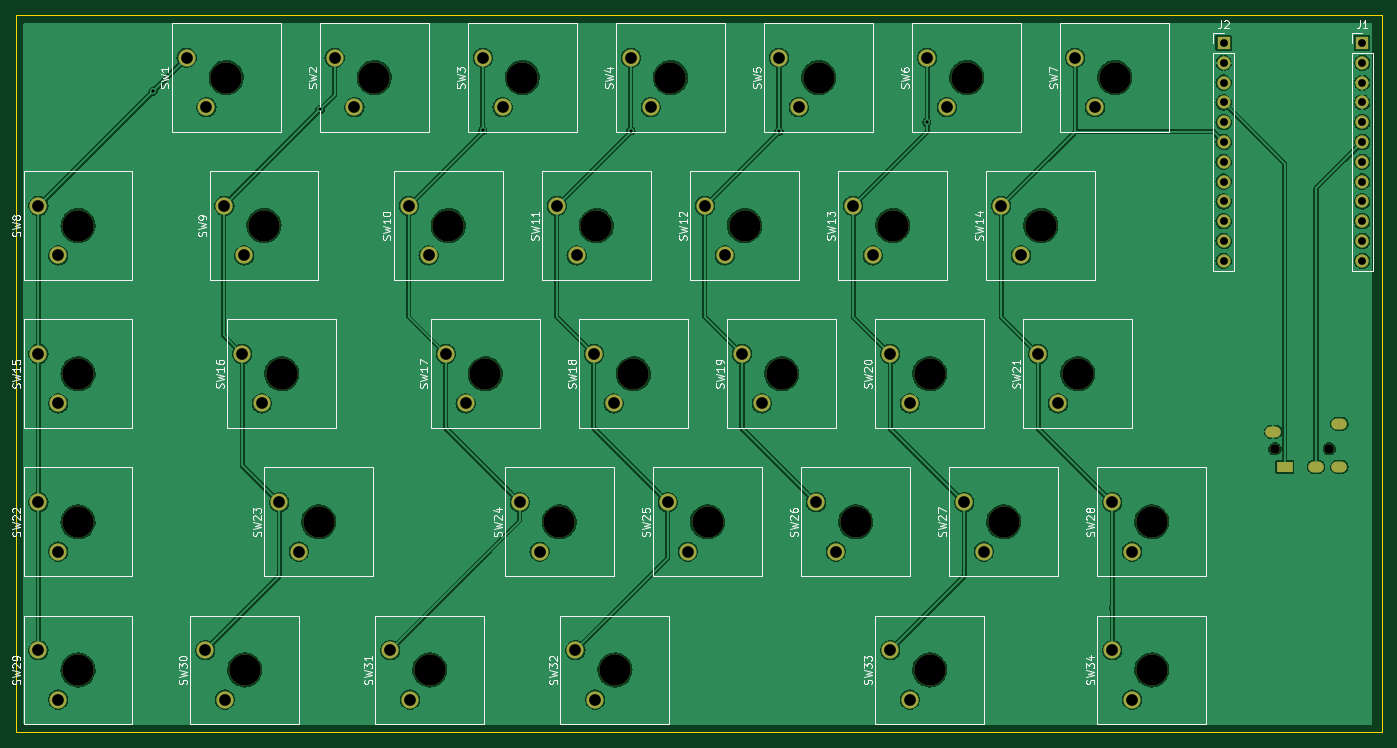
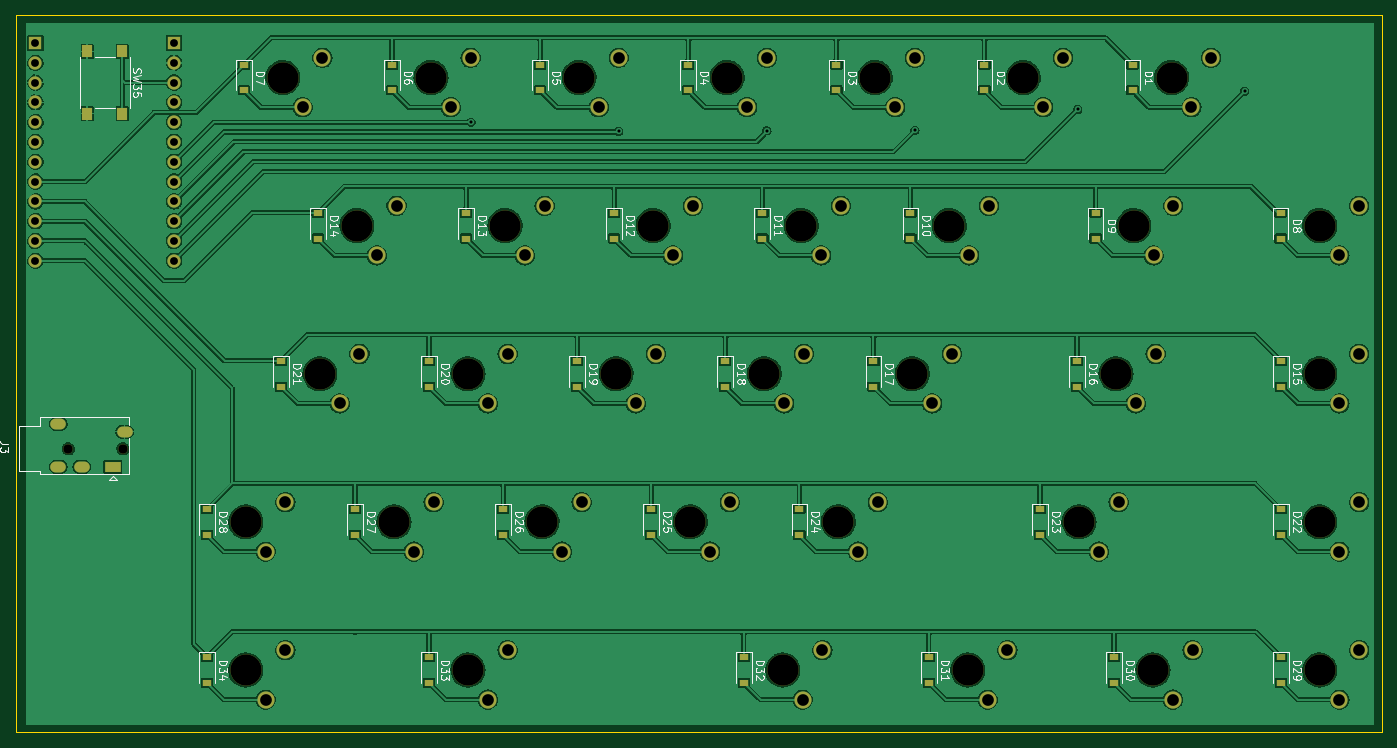
Circuit board: 8 layer files. Board 175.3 x 92.0 mm.
- bottom_copper: hip-factor-3-l-B_Cu.gbr (436796 bytes)
- bottom_mask: hip-factor-3-l-B_Mask.gbr (7484 bytes)
- bottom_silk: hip-factor-3-l-B_Silkscreen.gbr (38767 bytes)
- outline: hip-factor-3-l-Edge_Cuts.gbr (691 bytes)
- top_copper: hip-factor-3-l-F_Cu.gbr (316623 bytes)
- top_mask: hip-factor-3-l-F_Mask.gbr (5005 bytes)
- top_silk: hip-factor-3-l-F_Silkscreen.gbr (49025 bytes)
- drill: hip-factor-3-l.drl (2881 bytes)

=== bottom_copper: hip-factor-3-l-B_Cu.gbr (436796 bytes, source omitted) ===
=== bottom_mask: hip-factor-3-l-B_Mask.gbr (7484 bytes, source omitted) ===
=== bottom_silk: hip-factor-3-l-B_Silkscreen.gbr (38767 bytes, source omitted) ===
=== outline: hip-factor-3-l-Edge_Cuts.gbr ===
%TF.GenerationSoftware,KiCad,Pcbnew,(6.0.4)*%
%TF.CreationDate,2022-03-31T08:58:10-07:00*%
%TF.ProjectId,hip-factor-3-l,6869702d-6661-4637-946f-722d332d6c2e,rev?*%
%TF.SameCoordinates,Original*%
%TF.FileFunction,Profile,NP*%
%FSLAX46Y46*%
G04 Gerber Fmt 4.6, Leading zero omitted, Abs format (unit mm)*
G04 Created by KiCad (PCBNEW (6.0.4)) date 2022-03-31 08:58:10*
%MOMM*%
%LPD*%
G01*
G04 APERTURE LIST*
%TA.AperFunction,Profile*%
%ADD10C,0.100000*%
%TD*%
G04 APERTURE END LIST*
D10*
X33000000Y-32000000D02*
X208280000Y-32000000D01*
X208280000Y-32000000D02*
X208280000Y-124000000D01*
X208280000Y-124000000D02*
X33000000Y-124000000D01*
X33000000Y-124000000D02*
X33000000Y-32000000D01*
M02*

=== top_copper: hip-factor-3-l-F_Cu.gbr (316623 bytes, source omitted) ===
=== top_mask: hip-factor-3-l-F_Mask.gbr ===
%TF.GenerationSoftware,KiCad,Pcbnew,(6.0.4)*%
%TF.CreationDate,2022-03-31T08:58:10-07:00*%
%TF.ProjectId,hip-factor-3-l,6869702d-6661-4637-946f-722d332d6c2e,rev?*%
%TF.SameCoordinates,Original*%
%TF.FileFunction,Soldermask,Top*%
%TF.FilePolarity,Negative*%
%FSLAX46Y46*%
G04 Gerber Fmt 4.6, Leading zero omitted, Abs format (unit mm)*
G04 Created by KiCad (PCBNEW (6.0.4)) date 2022-03-31 08:58:10*
%MOMM*%
%LPD*%
G01*
G04 APERTURE LIST*
%ADD10C,4.000000*%
%ADD11C,2.200000*%
%ADD12R,1.700000X1.700000*%
%ADD13O,1.700000X1.700000*%
%ADD14C,1.200000*%
%ADD15O,2.000000X1.400000*%
%ADD16R,2.000000X1.400000*%
G04 APERTURE END LIST*
D10*
%TO.C,SW9*%
X64850000Y-59000000D03*
D11*
X59770000Y-56460000D03*
X62310000Y-62810000D03*
%TD*%
D10*
%TO.C,SW25*%
X121750000Y-97000000D03*
D11*
X116670000Y-94460000D03*
X119210000Y-100810000D03*
%TD*%
D10*
%TO.C,SW10*%
X88500000Y-59000000D03*
D11*
X83420000Y-56460000D03*
X85960000Y-62810000D03*
%TD*%
D10*
%TO.C,SW13*%
X145500000Y-59000000D03*
D11*
X140420000Y-56460000D03*
X142960000Y-62810000D03*
%TD*%
D10*
%TO.C,SW5*%
X136000000Y-40000000D03*
D11*
X130920000Y-37460000D03*
X133460000Y-43810000D03*
%TD*%
D10*
%TO.C,SW34*%
X178750000Y-116000000D03*
D11*
X173670000Y-113460000D03*
X176210000Y-119810000D03*
%TD*%
D10*
%TO.C,SW8*%
X41000000Y-59000000D03*
D11*
X35920000Y-56460000D03*
X38460000Y-62810000D03*
%TD*%
D10*
%TO.C,SW18*%
X112250000Y-78000000D03*
D11*
X107170000Y-75460000D03*
X109710000Y-81810000D03*
%TD*%
D10*
%TO.C,SW32*%
X109875000Y-116000000D03*
D11*
X104795000Y-113460000D03*
X107335000Y-119810000D03*
%TD*%
D10*
%TO.C,SW27*%
X159750000Y-97000000D03*
D11*
X154670000Y-94460000D03*
X157210000Y-100810000D03*
%TD*%
D10*
%TO.C,SW1*%
X60000000Y-40000000D03*
D11*
X54920000Y-37460000D03*
X57460000Y-43810000D03*
%TD*%
D10*
%TO.C,SW21*%
X169250000Y-78000000D03*
D11*
X164170000Y-75460000D03*
X166710000Y-81810000D03*
%TD*%
D10*
%TO.C,SW17*%
X93250000Y-78000000D03*
D11*
X88170000Y-75460000D03*
X90710000Y-81810000D03*
%TD*%
D10*
%TO.C,SW14*%
X164500000Y-59000000D03*
D11*
X159420000Y-56460000D03*
X161960000Y-62810000D03*
%TD*%
D12*
%TO.C,J1*%
X205740000Y-35560000D03*
D13*
X205740000Y-38100000D03*
X205740000Y-40640000D03*
X205740000Y-43180000D03*
X205740000Y-45720000D03*
X205740000Y-48260000D03*
X205740000Y-50800000D03*
X205740000Y-53340000D03*
X205740000Y-55880000D03*
X205740000Y-58420000D03*
X205740000Y-60960000D03*
X205740000Y-63500000D03*
%TD*%
D10*
%TO.C,SW29*%
X41000000Y-116000000D03*
D11*
X35920000Y-113460000D03*
X38460000Y-119810000D03*
%TD*%
D10*
%TO.C,SW31*%
X86125000Y-116000000D03*
D11*
X81045000Y-113460000D03*
X83585000Y-119810000D03*
%TD*%
D10*
%TO.C,SW23*%
X71875000Y-97000000D03*
D11*
X66795000Y-94460000D03*
X69335000Y-100810000D03*
%TD*%
D10*
%TO.C,SW12*%
X126500000Y-59000000D03*
D11*
X121420000Y-56460000D03*
X123960000Y-62810000D03*
%TD*%
D10*
%TO.C,SW19*%
X131250000Y-78000000D03*
D11*
X126170000Y-75460000D03*
X128710000Y-81810000D03*
%TD*%
D10*
%TO.C,SW2*%
X79000000Y-40000000D03*
D11*
X73920000Y-37460000D03*
X76460000Y-43810000D03*
%TD*%
D10*
%TO.C,SW16*%
X67125000Y-78000000D03*
D11*
X62045000Y-75460000D03*
X64585000Y-81810000D03*
%TD*%
D10*
%TO.C,SW26*%
X140750000Y-97000000D03*
D11*
X135670000Y-94460000D03*
X138210000Y-100810000D03*
%TD*%
D10*
%TO.C,SW7*%
X174000000Y-40000000D03*
D11*
X168920000Y-37460000D03*
X171460000Y-43810000D03*
%TD*%
D10*
%TO.C,SW20*%
X150250000Y-78000000D03*
D11*
X145170000Y-75460000D03*
X147710000Y-81810000D03*
%TD*%
D10*
%TO.C,SW4*%
X117000000Y-40000000D03*
D11*
X111920000Y-37460000D03*
X114460000Y-43810000D03*
%TD*%
D10*
%TO.C,SW11*%
X107500000Y-59000000D03*
D11*
X102420000Y-56460000D03*
X104960000Y-62810000D03*
%TD*%
D10*
%TO.C,SW33*%
X150250000Y-116000000D03*
D11*
X145170000Y-113460000D03*
X147710000Y-119810000D03*
%TD*%
D10*
%TO.C,SW3*%
X98000000Y-40000000D03*
D11*
X92920000Y-37460000D03*
X95460000Y-43810000D03*
%TD*%
D10*
%TO.C,SW28*%
X178750000Y-97000000D03*
D11*
X173670000Y-94460000D03*
X176210000Y-100810000D03*
%TD*%
D10*
%TO.C,SW15*%
X41000000Y-78000000D03*
D11*
X35920000Y-75460000D03*
X38460000Y-81810000D03*
%TD*%
D10*
%TO.C,SW22*%
X41000000Y-97000000D03*
D11*
X35920000Y-94460000D03*
X38460000Y-100810000D03*
%TD*%
D10*
%TO.C,SW6*%
X155000000Y-40000000D03*
D11*
X149920000Y-37460000D03*
X152460000Y-43810000D03*
%TD*%
D12*
%TO.C,J2*%
X187960000Y-35560000D03*
D13*
X187960000Y-38100000D03*
X187960000Y-40640000D03*
X187960000Y-43180000D03*
X187960000Y-45720000D03*
X187960000Y-48260000D03*
X187960000Y-50800000D03*
X187960000Y-53340000D03*
X187960000Y-55880000D03*
X187960000Y-58420000D03*
X187960000Y-60960000D03*
X187960000Y-63500000D03*
%TD*%
D10*
%TO.C,SW24*%
X102750000Y-97000000D03*
D11*
X97670000Y-94460000D03*
X100210000Y-100810000D03*
%TD*%
D10*
%TO.C,SW30*%
X62375000Y-116000000D03*
D11*
X57295000Y-113460000D03*
X59835000Y-119810000D03*
%TD*%
D14*
%TO.C,J3*%
X194510000Y-87630000D03*
X201510000Y-87630000D03*
D15*
X202810000Y-84430000D03*
X199810000Y-89930000D03*
X202810000Y-89930000D03*
X194310000Y-85430000D03*
D16*
X195810000Y-89930000D03*
%TD*%
M02*

=== top_silk: hip-factor-3-l-F_Silkscreen.gbr (49025 bytes, source omitted) ===
=== drill: hip-factor-3-l.drl ===
M48
; DRILL file {KiCad (6.0.4)} date Thu 31 Mar 2022 08:58:14 AM PDT
; FORMAT={-:-/ absolute / inch / decimal}
; #@! TF.CreationDate,2022-03-31T08:58:14-07:00
; #@! TF.GenerationSoftware,Kicad,Pcbnew,(6.0.4)
; #@! TF.FileFunction,MixedPlating,1,2
FMAT,2
INCH
; #@! TA.AperFunction,Plated,PTH,ViaDrill
T1C0.0157
; #@! TA.AperFunction,Plated,PTH,ComponentDrill
T2C0.0236
; #@! TA.AperFunction,Plated,PTH,ComponentDrill
T3C0.0394
; #@! TA.AperFunction,Plated,PTH,ComponentDrill
T4C0.0591
; #@! TA.AperFunction,NonPlated,NPTH,ComponentDrill
T5C0.0472
; #@! TA.AperFunction,NonPlated,NPTH,ComponentDrill
T6C0.1575
%
G90
G05
T1
X1.9935Y-1.6435
X2.836Y-1.736
X3.6583Y-1.8417
X4.4063Y-1.8437
X5.1543Y-1.8457
X5.9Y-1.8
T3
X7.4Y-1.4
X7.4Y-1.5
X7.4Y-1.6
X7.4Y-1.7
X7.4Y-1.8
X7.4Y-1.9
X7.4Y-2.0
X7.4Y-2.1
X7.4Y-2.2
X7.4Y-2.3
X7.4Y-2.4
X7.4Y-2.5
X8.1Y-1.4
X8.1Y-1.5
X8.1Y-1.6
X8.1Y-1.7
X8.1Y-1.8
X8.1Y-1.9
X8.1Y-2.0
X8.1Y-2.1
X8.1Y-2.2
X8.1Y-2.3
X8.1Y-2.4
X8.1Y-2.5
T4
X1.4142Y-2.2228
X1.4142Y-2.9709
X1.4142Y-3.7189
X1.4142Y-4.4669
X1.5142Y-2.4728
X1.5142Y-3.2209
X1.5142Y-3.9689
X1.5142Y-4.7169
X2.1622Y-1.4748
X2.2557Y-4.4669
X2.2622Y-1.7248
X2.3531Y-2.2228
X2.3557Y-4.7169
X2.4427Y-2.9709
X2.4531Y-2.4728
X2.5427Y-3.2209
X2.6297Y-3.7189
X2.7297Y-3.9689
X2.9102Y-1.4748
X3.0102Y-1.7248
X3.1907Y-4.4669
X3.2843Y-2.2228
X3.2907Y-4.7169
X3.3843Y-2.4728
X3.4713Y-2.9709
X3.5713Y-3.2209
X3.6583Y-1.4748
X3.7583Y-1.7248
X3.8453Y-3.7189
X3.9453Y-3.9689
X4.0323Y-2.2228
X4.1258Y-4.4669
X4.1323Y-2.4728
X4.2193Y-2.9709
X4.2258Y-4.7169
X4.3193Y-3.2209
X4.4063Y-1.4748
X4.5063Y-1.7248
X4.5933Y-3.7189
X4.6933Y-3.9689
X4.7803Y-2.2228
X4.8803Y-2.4728
X4.9673Y-2.9709
X5.0673Y-3.2209
X5.1543Y-1.4748
X5.2543Y-1.7248
X5.3413Y-3.7189
X5.4413Y-3.9689
X5.5283Y-2.2228
X5.6283Y-2.4728
X5.7154Y-2.9709
X5.7154Y-4.4669
X5.8154Y-3.2209
X5.8154Y-4.7169
X5.9024Y-1.4748
X6.0024Y-1.7248
X6.0894Y-3.7189
X6.1894Y-3.9689
X6.2764Y-2.2228
X6.3764Y-2.4728
X6.4634Y-2.9709
X6.5634Y-3.2209
X6.6504Y-1.4748
X6.7504Y-1.7248
X6.8374Y-3.7189
X6.8374Y-4.4669
X6.9374Y-3.9689
X6.9374Y-4.7169
T5
X7.6579Y-3.45
X7.9335Y-3.45
T6
X1.6142Y-2.3228
X1.6142Y-3.0709
X1.6142Y-3.8189
X1.6142Y-4.5669
X2.3622Y-1.5748
X2.4557Y-4.5669
X2.5531Y-2.3228
X2.6427Y-3.0709
X2.8297Y-3.8189
X3.1102Y-1.5748
X3.3907Y-4.5669
X3.4843Y-2.3228
X3.6713Y-3.0709
X3.8583Y-1.5748
X4.0453Y-3.8189
X4.2323Y-2.3228
X4.3258Y-4.5669
X4.4193Y-3.0709
X4.6063Y-1.5748
X4.7933Y-3.8189
X4.9803Y-2.3228
X5.1673Y-3.0709
X5.3543Y-1.5748
X5.5413Y-3.8189
X5.7283Y-2.3228
X5.9154Y-3.0709
X5.9154Y-4.5669
X6.1024Y-1.5748
X6.2894Y-3.8189
X6.4764Y-2.3228
X6.6634Y-3.0709
X6.8504Y-1.5748
X7.0374Y-3.8189
X7.0374Y-4.5669
T2
G00X7.6618Y-3.3634
M15
G01X7.6382Y-3.3634
M16
G05
G00X7.7209Y-3.5406
M15
G01X7.6972Y-3.5406
M16
G05
G00X7.8783Y-3.5406
M15
G01X7.8547Y-3.5406
M16
G05
G00X7.9965Y-3.324
M15
G01X7.9728Y-3.324
M16
G05
G00X7.9965Y-3.5406
M15
G01X7.9728Y-3.5406
M16
G05
T0
M30

